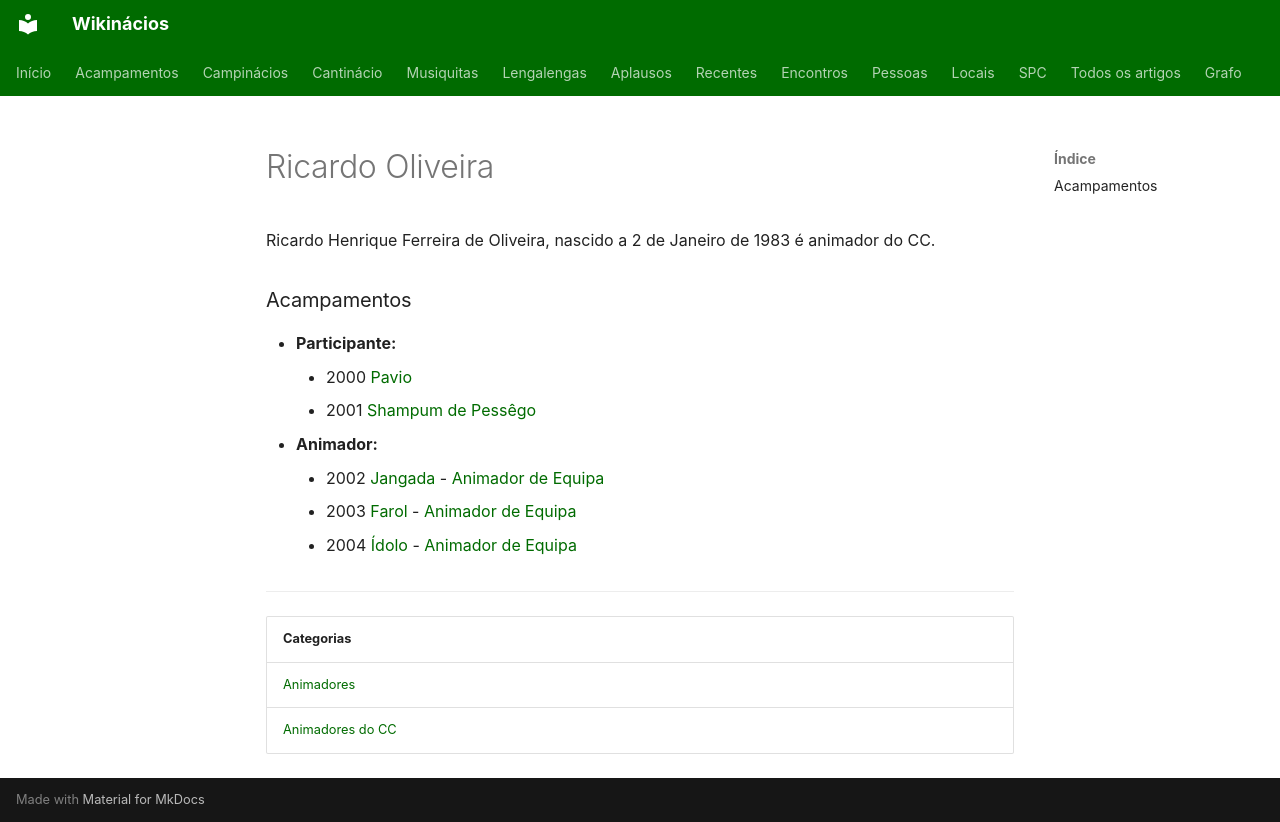

repository: neteinstein/Campinacios · page: Pessoas/R/Ricardo Oliveira.html · generator: mkdocs

# Ricardo Oliveira

Ricardo Henrique Ferreira de Oliveira, nascido a 2 de Janeiro de 1983 é animador do CC.

### Acampamentos

- **Participante:**
    - 2000 [Pavio](../../Acampamentos/2000/Pavio.md)
    - 2001 [Shampum de Pessêgo](../../Acampamentos/2001/Shampum%20de%20Pess%C3%AAgo.md)
- **Animador:**
    - 2002 [Jangada](../../Acampamentos/2002/Jangada.md) - [Animador de Equipa](../../Cargos/Animador%20de%20Equipa.md)
    - 2003 [Farol](../../Acampamentos/2003/Farol.md) - [Animador de Equipa](../../Cargos/Animador%20de%20Equipa.md)
    - 2004 [Ídolo](../../Acampamentos/2004/%C3%8Ddolo.md) - [Animador de Equipa](../../Cargos/Animador%20de%20Equipa.md)

---

| Categorias |
| --- |
| [Animadores](../../Categorias/Animadores.md) |
| [Animadores do CC](../../Categorias/Animadores%20do%20CC.md) |
